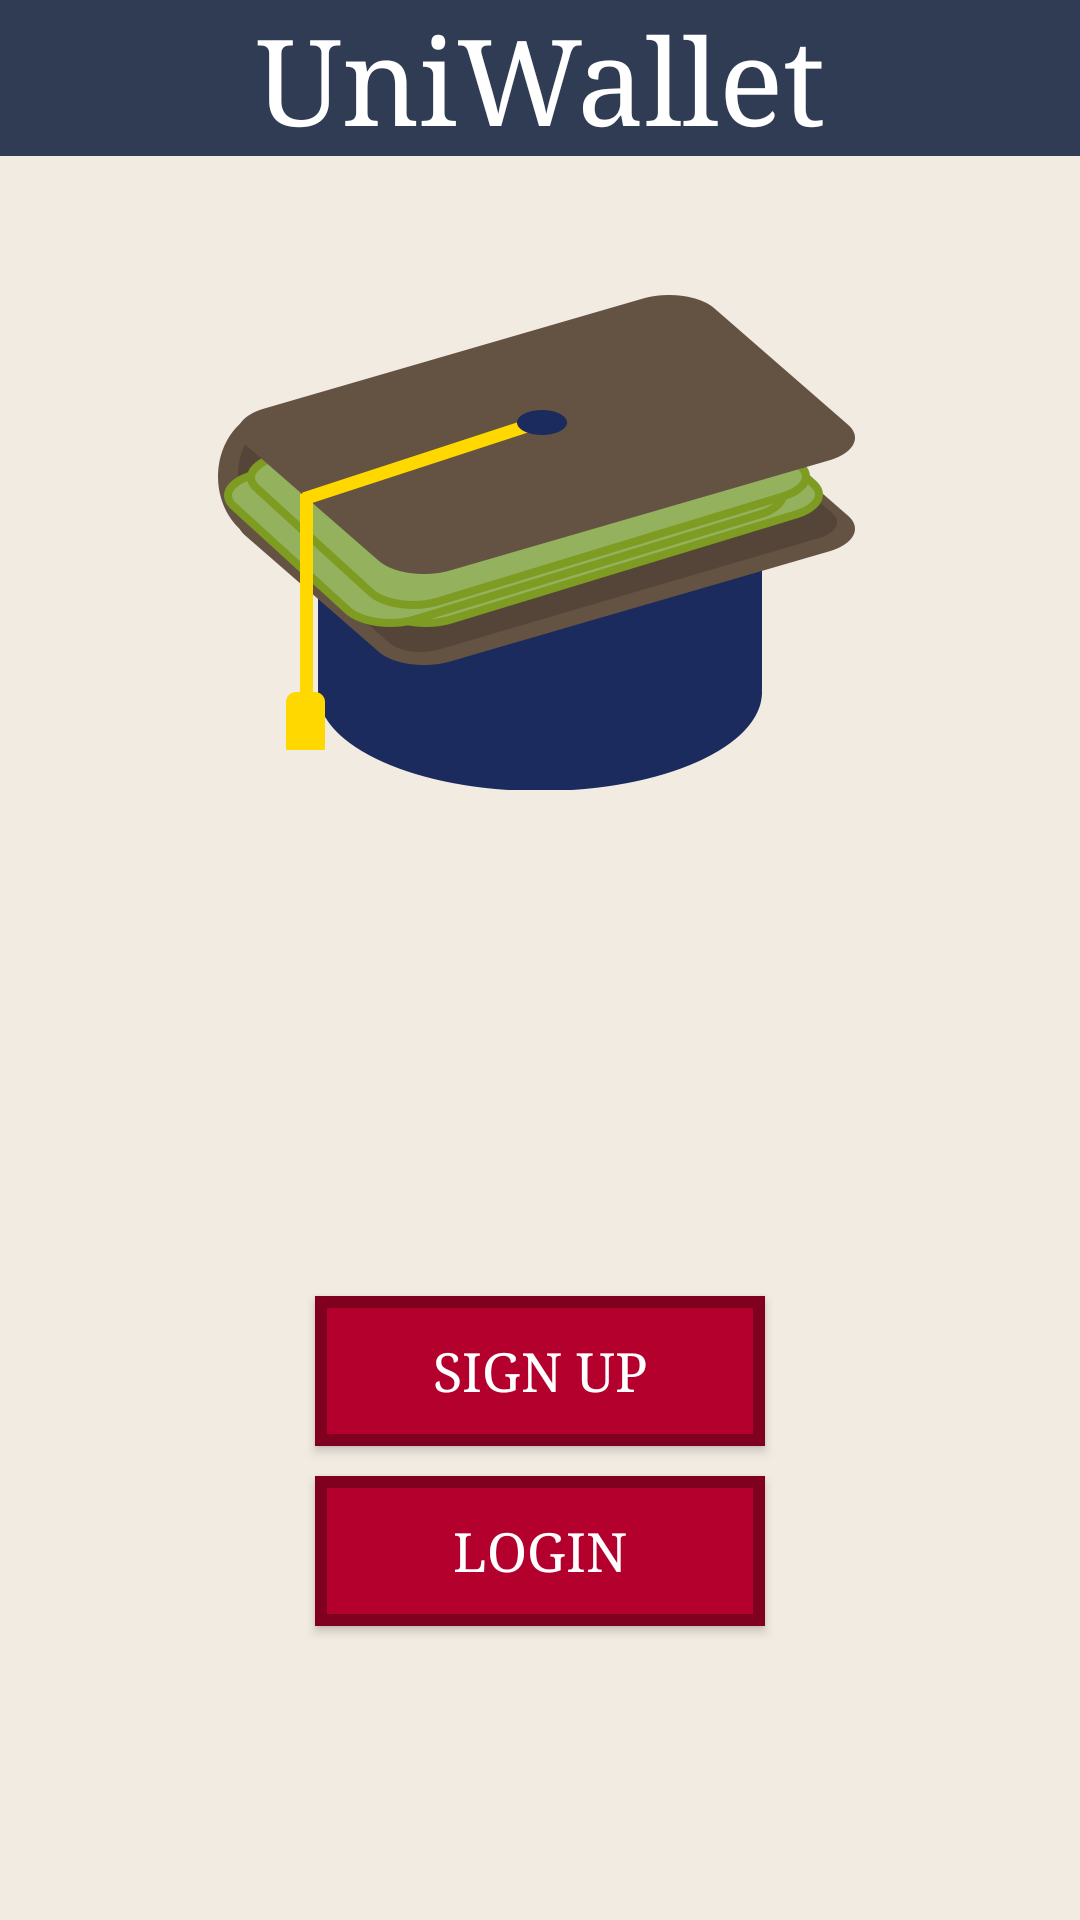

Write the Android layout XML for this screen, with the resource values it uses.
<!-- AndroidManifest.xml: application theme Theme.UniWallet -->
<!-- res/layout/activity_home.xml -->
<?xml version="1.0" encoding="utf-8"?>
<LinearLayout
    xmlns:android="http://schemas.android.com/apk/res/android"
    xmlns:app="http://schemas.android.com/apk/res-auto"
    android:layout_width="match_parent"
    android:layout_height="match_parent"
    android:orientation="vertical"
    android:gravity="center_horizontal"
    android:theme="@style/Base.Theme.UniWallet">

    <include layout="@layout/header"/>

    <ImageView
        android:id="@+id/uniwallet_logo"
        android:layout_marginTop="30dp"
        android:layout_width="300dp"
        android:layout_height="200dp"
        app:srcCompat="@drawable/uniwallet_logo" />

    <androidx.appcompat.widget.AppCompatButton
        android:id="@+id/signup_btn"
        android:layout_marginTop="150dp"
        android:layout_width="150dp"
        android:layout_height="50dp"
        style="@style/ButtonStyle"
        android:text="Sign Up" />

    <androidx.appcompat.widget.AppCompatButton
        android:id="@+id/login_btn"
        android:layout_marginTop="10dp"
        android:layout_width="150dp"
        android:layout_height="50dp"
        style="@style/ButtonStyle"
        android:text="Login" />

</LinearLayout>
<!-- res/layout/header.xml (included above) -->
<?xml version="1.0" encoding="utf-8"?>
<RelativeLayout
    xmlns:android="http://schemas.android.com/apk/res/android"
    android:layout_width="match_parent"
    android:layout_height="wrap_content">

    <TextView
        android:id="@+id/header_title"
        android:layout_width="match_parent"
        android:layout_height="wrap_content"
        android:text="UniWallet"
        android:textAlignment="center"
        style="@style/HeaderStyle"/>
</RelativeLayout>
<!-- resources referenced by this layout -->
<resources>
  <!-- drawable uniwallet_logo: png bitmap (drawable, 39296 bytes) -->
  <style name="Base.Theme.UniWallet" parent="Theme.Material3.DayNight.NoActionBar">
          <item name="android:background">@color/lightMainBackground</item>
      </style>
  <style name="ButtonStyle" parent="Theme.AppCompat.Light.NoActionBar">
          <item name="android:background">@drawable/custom_button</item>
          <item name="android:textColor">@color/white</item>
          <item name="android:typeface">serif</item>
          <item name="android:textSize">18sp</item>
          <item name="android:textAllCaps">true</item>
      </style>
  <style name="HeaderStyle">
          <item name="android:textSize">40sp</item>
          <item name="android:typeface">serif</item>
          <item name="android:background">@color/lightTitleHeader</item>
          <item name="android:textColor">@color/white</item>
      </style>
  <style name="Theme.UniWallet" parent="Base.Theme.UniWallet" />
  <color name="lightMainBackground">#f2ebe2</color>
  <!-- drawable custom_button (drawable) -->
  <?xml version="1.0" encoding="utf-8"?>
  <shape
      xmlns:android="http://schemas.android.com/apk/res/android"
      android:shape="rectangle">
      <stroke
          android:color="@color/colorImportantButtonBorder"
          android:width="4dp"/>
      <corners
          android:radius="0dp"/>
      <solid
          android:color="@color/colorImportantButtonBody"/>
  </shape>
  <color name="white">#ffffff</color>
  <color name="lightTitleHeader">#2f3c54</color>
  <color name="colorImportantButtonBorder">#800020</color>
  <color name="colorImportantButtonBody">#b3002d</color>
</resources>
